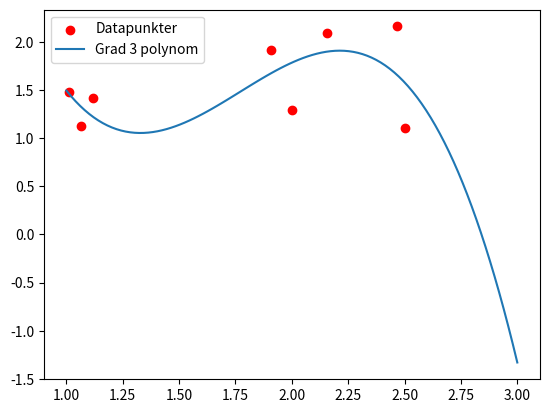

Here is the Python script that generated this plot:
import matplotlib.pyplot as plt
import numpy as np

def berakna_regressions_polynom(punkter):
    a = punkter[:, 0]
    b = punkter[:, 1]
    
    A = np.column_stack([a**3, a**2, a, np.ones(len(a))])

    Y = b.reshape(-1, 1)
    
    # Beräkna X med minsta kvadratmetoden: X = (A^T * A)^-1 * A^T * Y
    AT = A.T
    ATA_inv = np.linalg.inv(np.matmul(AT, A))

    ATY = np.matmul(AT, Y)
    X = np.matmul(ATA_inv, ATY)
    
    return X.flatten() # Returnerar [p3, p2, p1, p0]


# Skapar en 8x2 matris med slumpvärden i intervallet [3, 4]
slump_punkter = 1 + 2 * np.random.rand(8, 2)
# Beräkna koefficienterna för slump_punkter
p3, p2, p1, p0 = berakna_regressions_polynom(slump_punkter)

# Skapar x-värden kurva
x_kurva = np.linspace(1, 3, 100)

# Beräknar polynomets y-värden: P(x) = p3*x^3 + p2*x^2 + p1*x + p0
y_kurva = p3*x_kurva**3 + p2*x_kurva**2 + p1*x_kurva + p0

plt.scatter(slump_punkter[:, 0], slump_punkter[:, 1], color='red', label='Datapunkter') # Punkterna
plt.plot(x_kurva, y_kurva, label='Grad 3 polynom') # Kurvan
plt.legend()
plt.show()